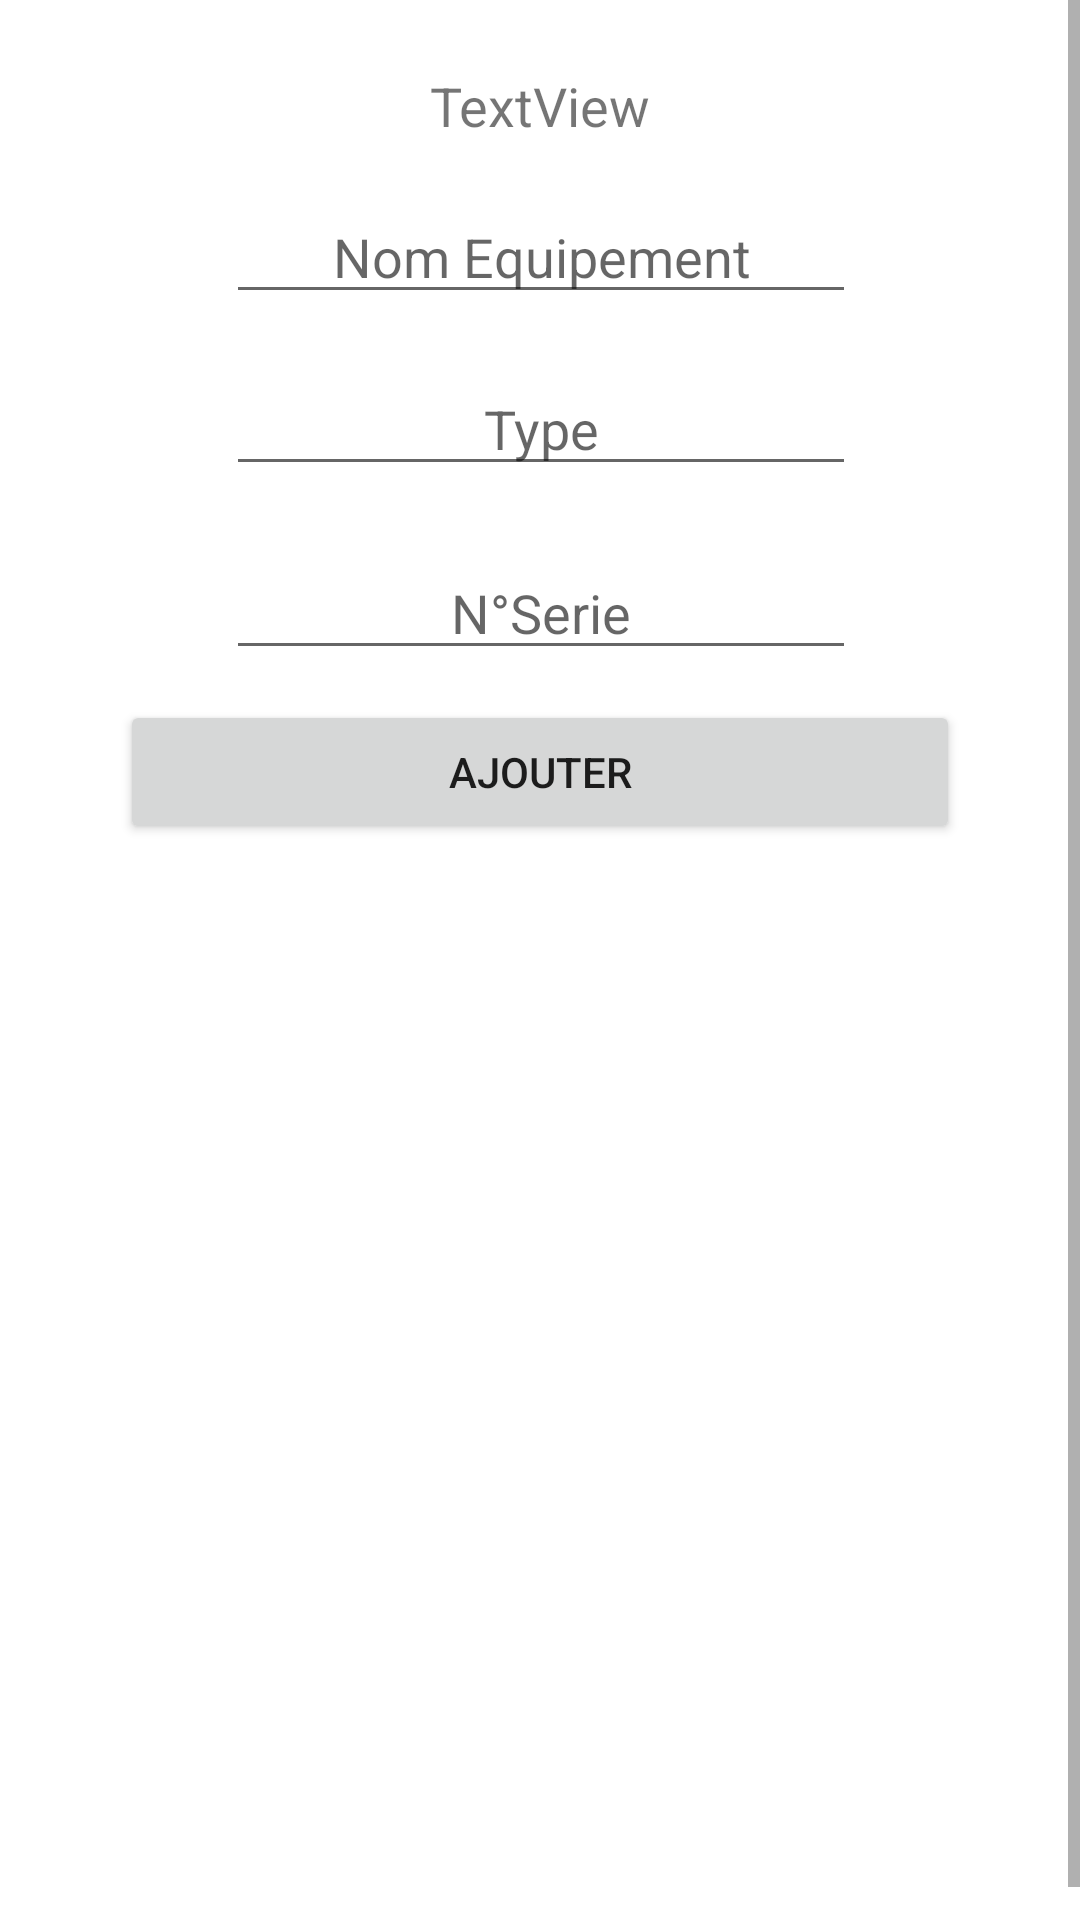

Here is an Android app screen rendered from its layout file. Give the layout XML and the strings, colors and styles it references.
<!-- AndroidManifest.xml: application theme Theme.RadioMonastir -->
<!-- res/layout/activity_studio_equipement.xml -->
<?xml version="1.0" encoding="utf-8"?>
<ScrollView xmlns:android="http://schemas.android.com/apk/res/android"
    xmlns:app="http://schemas.android.com/apk/res-auto"
    xmlns:tools="http://schemas.android.com/tools"
    android:id="@+id/StudioEquipementNo"
    android:layout_width="match_parent"
    android:layout_height="wrap_content"
    tools:context=".equipementStudioActivity">

    <androidx.constraintlayout.widget.ConstraintLayout
        android:layout_width="match_parent"
        android:layout_height="wrap_content">

        <TextView
            android:id="@+id/nomstudio"
            android:layout_width="wrap_content"
            android:layout_height="wrap_content"
            android:layout_marginStart="8dp"
            android:layout_marginLeft="8dp"
            android:layout_marginTop="23dp"
            android:layout_marginEnd="8dp"
            android:layout_marginRight="8dp"
            android:text="TextView"
            android:textSize="18sp"
            app:layout_constraintEnd_toEndOf="parent"
            app:layout_constraintStart_toStartOf="parent"
            app:layout_constraintTop_toTopOf="parent" />

        <EditText
            android:id="@+id/StudioEquipementType"
            android:layout_width="wrap_content"
            android:layout_height="wrap_content"
            android:layout_marginStart="8dp"
            android:layout_marginLeft="8dp"
            android:layout_marginTop="16dp"
            android:layout_marginEnd="8dp"
            android:layout_marginRight="8dp"
            android:ems="10"
            android:gravity="center"
            android:hint="Type"
            android:inputType="textPersonName"
            app:layout_constraintEnd_toEndOf="parent"
            app:layout_constraintHorizontal_bias="0.502"
            app:layout_constraintStart_toStartOf="parent"
            app:layout_constraintTop_toBottomOf="@+id/StudioEquipementName" />

        <EditText
            android:id="@+id/StudioEquipementNS"
            android:layout_width="wrap_content"
            android:layout_height="wrap_content"
            android:layout_marginStart="8dp"
            android:layout_marginLeft="8dp"
            android:layout_marginTop="20dp"
            android:layout_marginEnd="8dp"
            android:layout_marginRight="8dp"
            android:ems="10"
            android:gravity="center"
            android:hint="N°Serie"
            android:inputType="textPersonName"
            app:layout_constraintEnd_toEndOf="parent"
            app:layout_constraintHorizontal_bias="0.502"
            app:layout_constraintStart_toStartOf="parent"
            app:layout_constraintTop_toBottomOf="@+id/StudioEquipementType" />

        <EditText
            android:id="@+id/StudioEquipementName"
            android:layout_width="wrap_content"
            android:layout_height="wrap_content"
            android:layout_marginStart="8dp"
            android:layout_marginLeft="8dp"
            android:layout_marginTop="16dp"
            android:layout_marginEnd="8dp"
            android:layout_marginRight="8dp"
            android:ems="10"
            android:gravity="center"
            android:hint="Nom Equipement"
            android:inputType="textPersonName"
            app:layout_constraintEnd_toEndOf="parent"
            app:layout_constraintHorizontal_bias="0.502"
            app:layout_constraintStart_toStartOf="parent"
            app:layout_constraintTop_toBottomOf="@+id/nomstudio" />

        <Button
            android:id="@+id/btnAddStudioEquipement"
            android:layout_width="0dp"
            android:layout_height="wrap_content"
            android:layout_marginStart="40dp"
            android:layout_marginLeft="40dp"
            android:layout_marginTop="10dp"
            android:layout_marginEnd="40dp"
            android:layout_marginRight="40dp"
            android:text="Ajouter"
            app:layout_constraintEnd_toEndOf="parent"
            app:layout_constraintHorizontal_bias="0.0"
            app:layout_constraintStart_toStartOf="parent"
            app:layout_constraintTop_toBottomOf="@+id/StudioEquipementNS" />

        <androidx.recyclerview.widget.RecyclerView
            android:id="@+id/Rv_Studio_Equipement"
            android:layout_width="0dp"
            android:layout_height="370dp"
            app:layout_constraintBottom_toBottomOf="parent"
            app:layout_constraintEnd_toEndOf="parent"
            app:layout_constraintStart_toStartOf="parent"
            app:layout_constraintTop_toBottomOf="@+id/btnAddStudioEquipement" />

    </androidx.constraintlayout.widget.ConstraintLayout>

</ScrollView>
<!-- resources referenced by this layout -->
<resources>
  <style name="Theme.RadioMonastir" parent="Theme.MaterialComponents.DayNight.DarkActionBar">
          
          <item name="colorPrimary">@color/blue</item>
          <item name="colorPrimaryVariant">@color/blue</item>
          <item name="colorOnPrimary">@color/white</item>
          
          <item name="colorSecondary">@color/teal_200</item>
          <item name="colorSecondaryVariant">@color/teal_700</item>
          <item name="colorOnSecondary">@color/black</item>
          
          <item name="android:statusBarColor" tools:targetApi="l">?attr/colorPrimaryVariant</item>
          
      </style>
  <color name="blue">#00217f</color>
  <color name="white">#FFFFFFFF</color>
  <color name="teal_200">#FF03DAC5</color>
  <color name="teal_700">#FF018786</color>
  <color name="black">#FF000000</color>
</resources>
